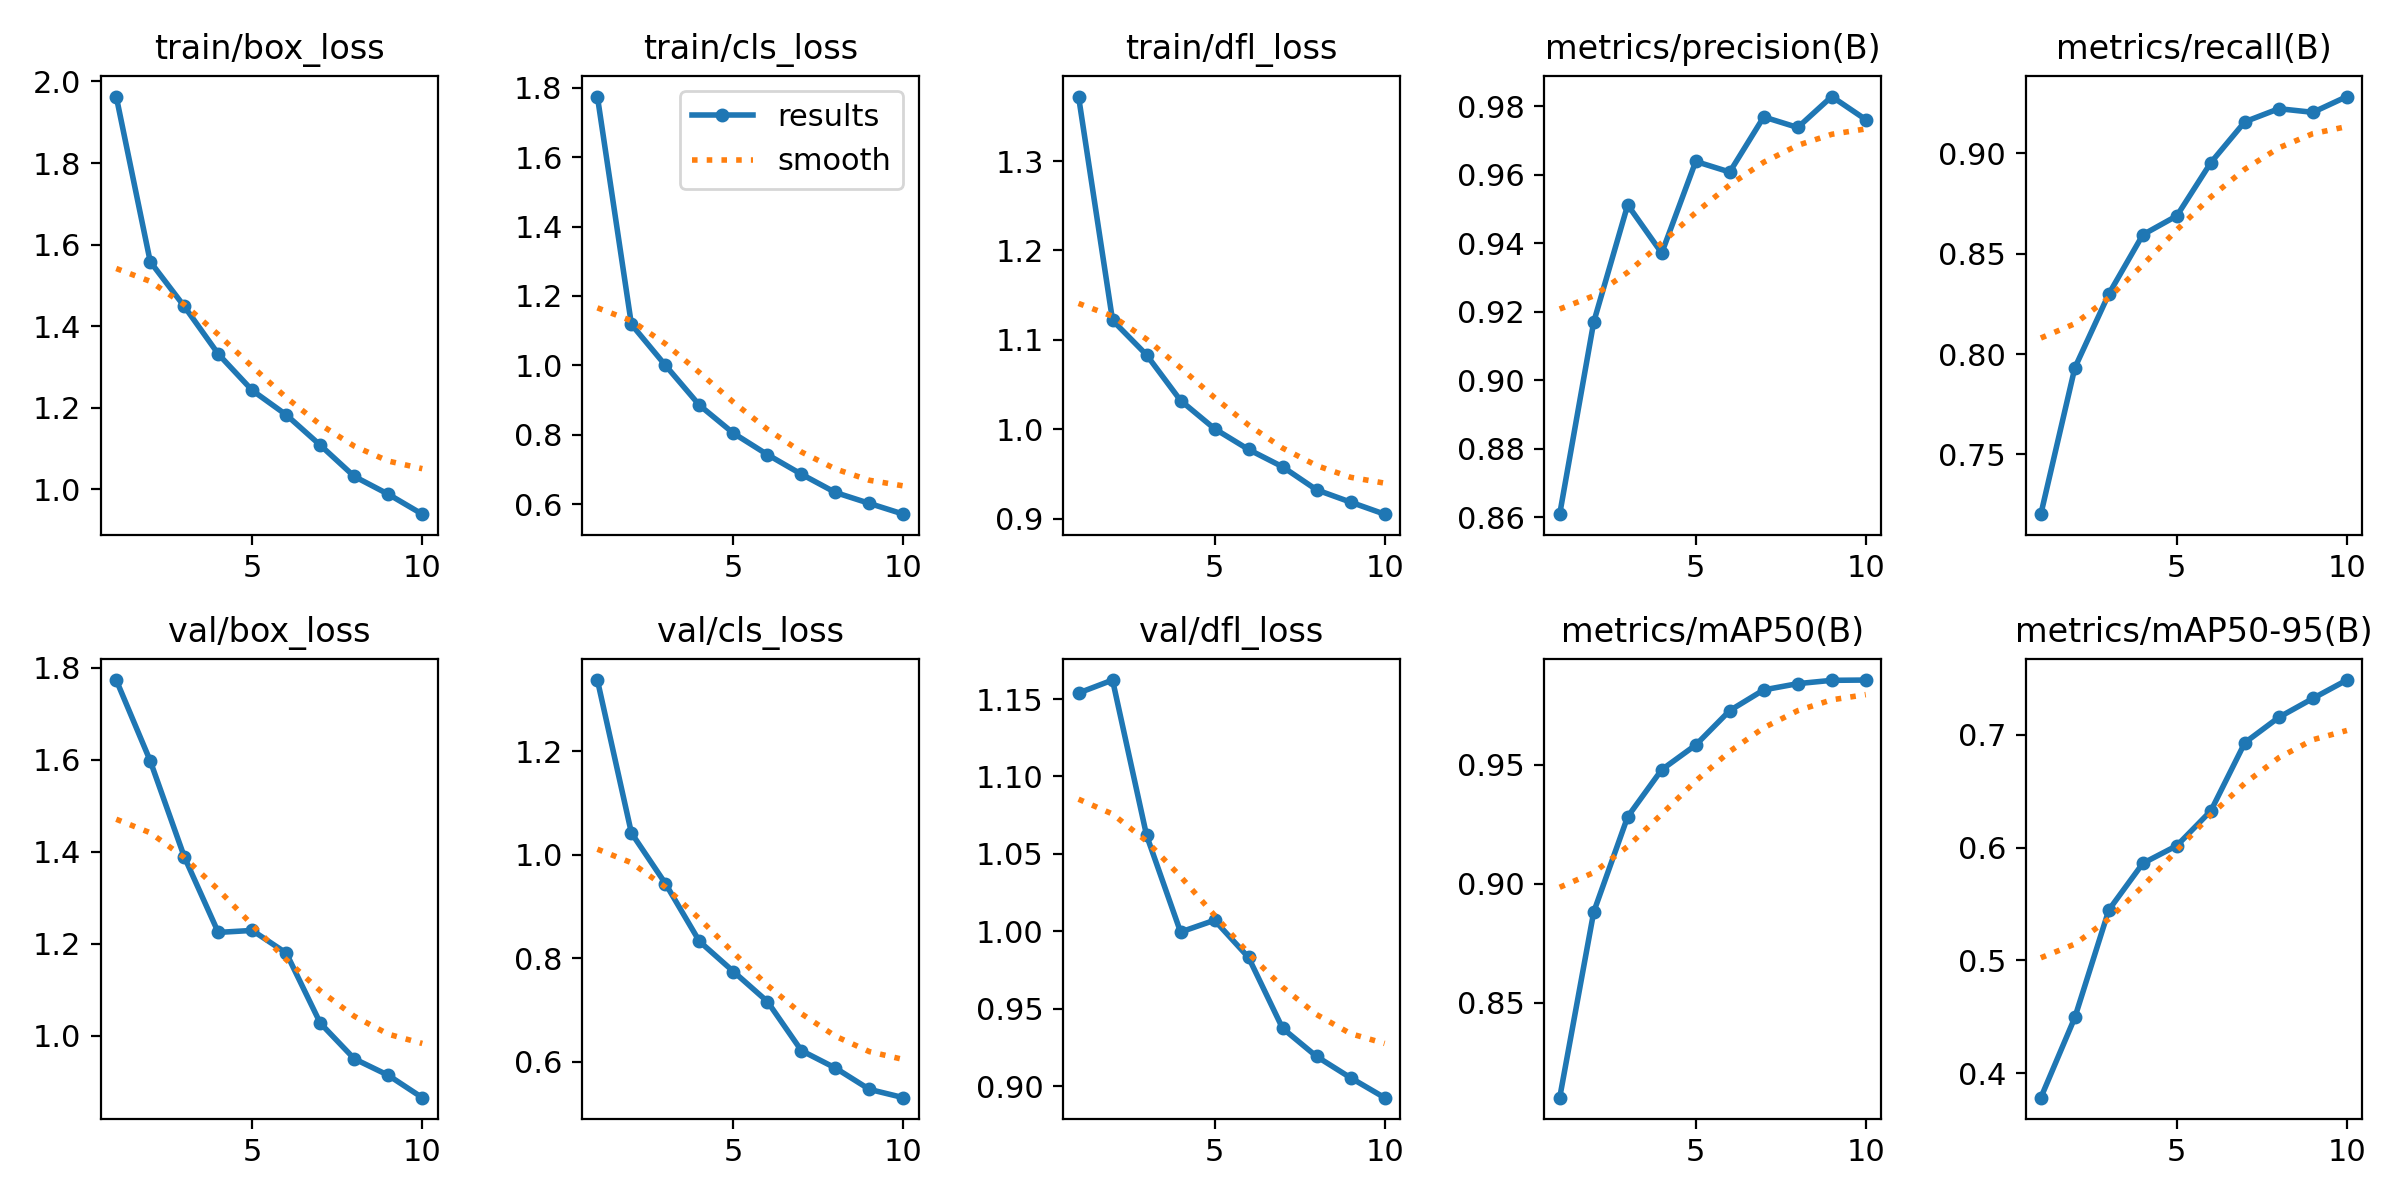

Data behind this chart, as committed beside it:
epoch, time, train/box_loss, train/cls_loss, train/dfl_loss, metrics/precision(B), metrics/recall(B), metrics/mAP50(B), metrics/mAP50-95(B), val/box_loss, val/cls_loss, val/dfl_loss, lr/pg0, lr/pg1, lr/pg2
1, 465.8, 1.963, 1.774, 1.372, 0.8608, 0.7202, 0.8101, 0.3783, 1.773, 1.338, 1.154, 0.0006604, 0.0006604, 0.0006604
2, 975.2, 1.558, 1.118, 1.122, 0.9169, 0.7932, 0.8881, 0.4494, 1.597, 1.042, 1.162, 0.001196, 0.001196, 0.001196
3, 1434, 1.449, 1, 1.083, 0.9512, 0.8299, 0.9282, 0.5448, 1.389, 0.9445, 1.062, 0.001599, 0.001599, 0.001599
4, 1899, 1.332, 0.8855, 1.032, 0.9371, 0.8594, 0.948, 0.5862, 1.225, 0.8326, 0.9996, 0.001406, 0.001406, 0.001406
5, 2435, 1.242, 0.8049, 1.001, 0.9639, 0.8689, 0.9584, 0.6018, 1.229, 0.7742, 1.007, 0.001208, 0.001208, 0.001208
6, 2980, 1.182, 0.7433, 0.9775, 0.9608, 0.8954, 0.9728, 0.6327, 1.18, 0.7162, 0.9832, 0.00101, 0.00101, 0.00101
7, 3580, 1.108, 0.6869, 0.9581, 0.9769, 0.9157, 0.9816, 0.6932, 1.028, 0.6212, 0.9375, 0.000812, 0.000812, 0.000812
8, 4396, 1.031, 0.6342, 0.9324, 0.9738, 0.9222, 0.9842, 0.7157, 0.9501, 0.5876, 0.9193, 0.000614, 0.000614, 0.000614
9, 5158, 0.9879, 0.6028, 0.9186, 0.9829, 0.9204, 0.9856, 0.7325, 0.9143, 0.5462, 0.9056, 0.000416, 0.000416, 0.000416
10, 5991, 0.9389, 0.5718, 0.9051, 0.9761, 0.9283, 0.9857, 0.7487, 0.8657, 0.5302, 0.8927, 0.000218, 0.000218, 0.000218
